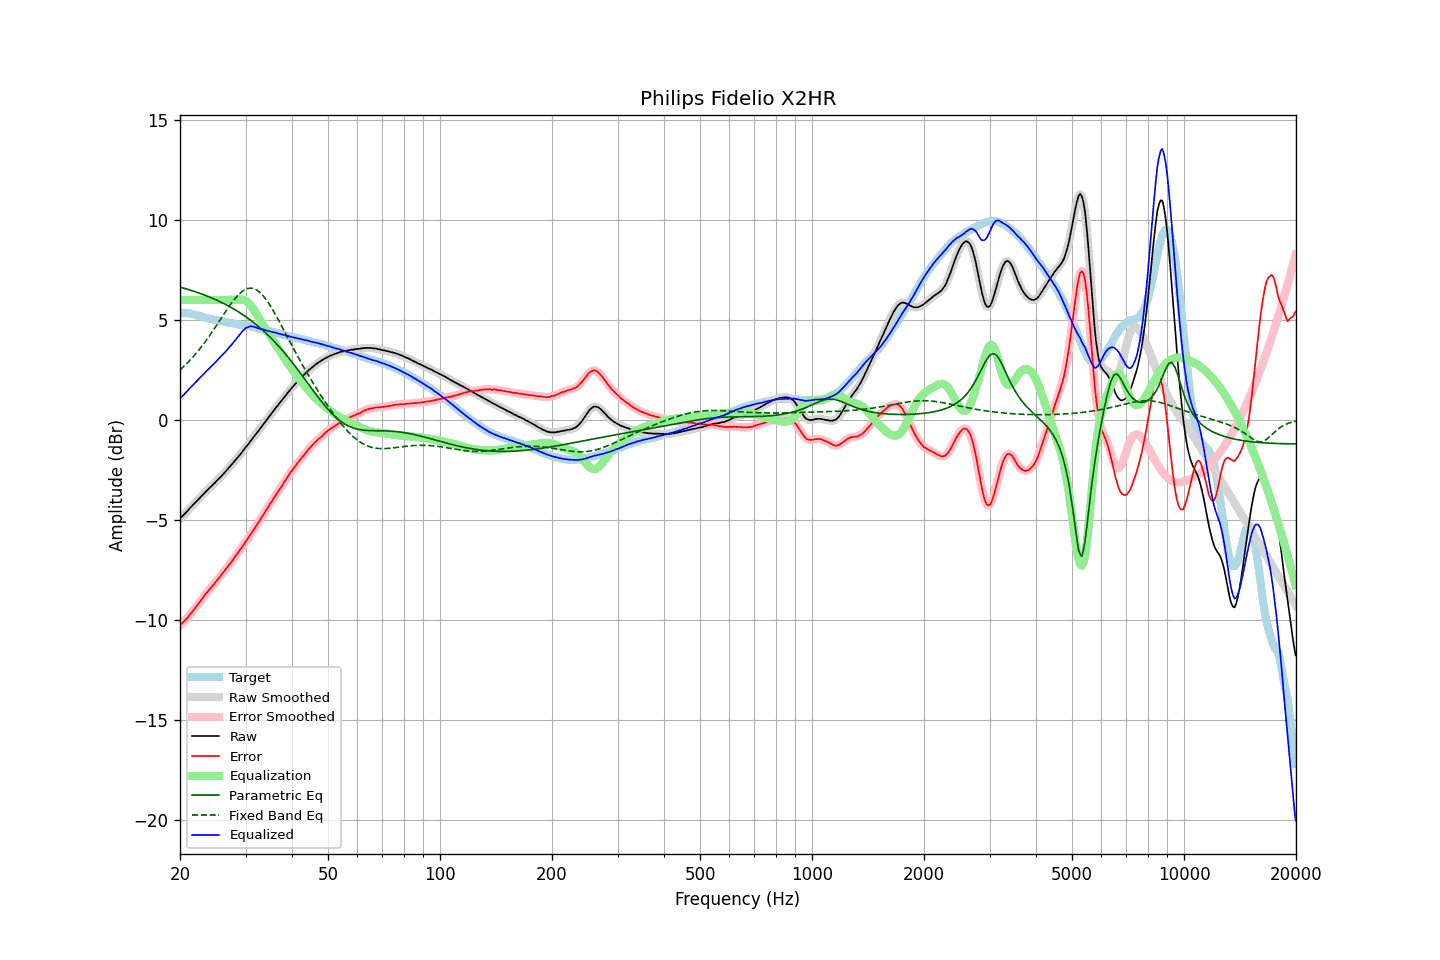

The data file committed next to this chart (first rows):
frequency, raw, error, smoothed, error_smoothed, equalization, parametric_eq, fixed_band_eq, equalized_raw, equalized_smoothed, target
20.00, -4.93, -10.28, -4.93, -10.27, 6.00, 6.64, 2.50, 1.07, 1.07, 5.34
20.20, -4.84, -10.18, -4.85, -10.19, 6.00, 6.62, 2.57, 1.16, 1.15, 5.34
20.40, -4.77, -10.11, -4.77, -10.11, 6.00, 6.59, 2.64, 1.23, 1.23, 5.34
20.61, -4.68, -10.03, -4.69, -10.03, 6.00, 6.57, 2.72, 1.32, 1.31, 5.34
20.81, -4.60, -9.94, -4.60, -9.94, 6.00, 6.55, 2.80, 1.40, 1.40, 5.34
21.02, -4.52, -9.86, -4.51, -9.85, 6.00, 6.52, 2.88, 1.48, 1.49, 5.34
21.23, -4.42, -9.74, -4.43, -9.75, 6.00, 6.50, 2.97, 1.58, 1.57, 5.32
21.44, -4.34, -9.65, -4.34, -9.65, 6.00, 6.47, 3.05, 1.66, 1.66, 5.31
21.66, -4.26, -9.55, -4.26, -9.55, 6.00, 6.45, 3.14, 1.74, 1.74, 5.29
21.87, -4.18, -9.45, -4.18, -9.45, 6.00, 6.42, 3.23, 1.82, 1.82, 5.27
22.09, -4.09, -9.35, -4.09, -9.35, 6.00, 6.40, 3.33, 1.91, 1.91, 5.26
22.31, -4.01, -9.24, -4.01, -9.24, 6.00, 6.37, 3.43, 1.99, 1.99, 5.23
22.54, -3.92, -9.13, -3.92, -9.13, 6.00, 6.34, 3.52, 2.08, 2.08, 5.21
22.76, -3.84, -9.03, -3.84, -9.03, 6.00, 6.31, 3.63, 2.16, 2.16, 5.19
22.99, -3.76, -8.92, -3.76, -8.92, 6.00, 6.28, 3.73, 2.24, 2.24, 5.16
23.22, -3.68, -8.81, -3.68, -8.81, 6.00, 6.25, 3.84, 2.32, 2.32, 5.13
23.45, -3.59, -8.70, -3.60, -8.70, 6.00, 6.22, 3.94, 2.41, 2.40, 5.10
23.69, -3.51, -8.61, -3.51, -8.60, 6.00, 6.19, 4.06, 2.49, 2.49, 5.09
23.92, -3.43, -8.50, -3.43, -8.51, 6.00, 6.16, 4.17, 2.57, 2.57, 5.07
24.16, -3.35, -8.41, -3.35, -8.41, 6.00, 6.12, 4.28, 2.65, 2.65, 5.06
24.40, -3.28, -8.32, -3.28, -8.32, 6.00, 6.09, 4.40, 2.72, 2.72, 5.04
24.65, -3.20, -8.22, -3.20, -8.22, 6.00, 6.06, 4.52, 2.80, 2.80, 5.02
24.89, -3.12, -8.12, -3.12, -8.12, 6.00, 6.02, 4.64, 2.88, 2.88, 5.00
25.14, -3.03, -8.02, -3.03, -8.02, 6.00, 5.98, 4.76, 2.97, 2.97, 4.99
25.39, -2.95, -7.92, -2.95, -7.92, 6.00, 5.95, 4.88, 3.05, 3.05, 4.97
25.65, -2.87, -7.83, -2.87, -7.82, 6.00, 5.91, 5.01, 3.13, 3.13, 4.96
25.91, -2.78, -7.71, -2.79, -7.72, 6.00, 5.87, 5.13, 3.22, 3.21, 4.93
26.16, -2.70, -7.61, -2.70, -7.61, 6.00, 5.83, 5.25, 3.30, 3.30, 4.91
26.43, -2.61, -7.52, -2.61, -7.51, 6.00, 5.79, 5.37, 3.39, 3.39, 4.90
26.69, -2.52, -7.40, -2.52, -7.41, 6.00, 5.75, 5.49, 3.48, 3.48, 4.88
26.96, -2.43, -7.30, -2.43, -7.30, 6.00, 5.70, 5.61, 3.57, 3.57, 4.87
27.23, -2.33, -7.19, -2.34, -7.20, 6.00, 5.66, 5.72, 3.67, 3.66, 4.86
27.50, -2.25, -7.10, -2.25, -7.09, 6.00, 5.61, 5.84, 3.75, 3.75, 4.85
27.77, -2.15, -6.98, -2.15, -6.98, 6.00, 5.57, 5.94, 3.85, 3.85, 4.83
28.05, -2.05, -6.87, -2.06, -6.87, 6.00, 5.52, 6.05, 3.95, 3.94, 4.82
28.33, -1.96, -6.75, -1.96, -6.76, 6.00, 5.47, 6.14, 4.04, 4.04, 4.79
28.62, -1.86, -6.65, -1.87, -6.65, 6.01, 5.42, 6.23, 4.15, 4.15, 4.78
28.90, -1.77, -6.54, -1.77, -6.54, 6.02, 5.37, 6.31, 4.25, 4.25, 4.77
29.19, -1.67, -6.42, -1.67, -6.42, 6.02, 5.32, 6.38, 4.35, 4.35, 4.75
29.48, -1.56, -6.31, -1.56, -6.31, 6.01, 5.27, 6.44, 4.45, 4.45, 4.75
29.78, -1.46, -6.20, -1.46, -6.19, 5.99, 5.21, 6.50, 4.53, 4.53, 4.74
30.08, -1.35, -6.08, -1.36, -6.08, 5.95, 5.16, 6.54, 4.60, 4.59, 4.72
30.38, -1.26, -5.96, -1.26, -5.96, 5.90, 5.10, 6.57, 4.63, 4.64, 4.70
30.68, -1.15, -5.84, -1.15, -5.84, 5.82, 5.04, 6.58, 4.67, 4.67, 4.69
30.99, -1.04, -5.71, -1.05, -5.72, 5.73, 4.98, 6.59, 4.68, 4.68, 4.67
31.30, -0.94, -5.60, -0.94, -5.60, 5.62, 4.92, 6.58, 4.67, 4.68, 4.66
31.61, -0.83, -5.47, -0.84, -5.47, 5.49, 4.86, 6.56, 4.66, 4.66, 4.64
31.93, -0.73, -5.35, -0.73, -5.35, 5.36, 4.79, 6.52, 4.63, 4.63, 4.62
32.24, -0.63, -5.22, -0.63, -5.23, 5.23, 4.73, 6.48, 4.60, 4.60, 4.59
32.57, -0.52, -5.10, -0.52, -5.10, 5.10, 4.66, 6.42, 4.57, 4.58, 4.58
32.89, -0.41, -4.97, -0.41, -4.97, 4.97, 4.59, 6.35, 4.56, 4.56, 4.56
33.22, -0.30, -4.83, -0.30, -4.84, 4.84, 4.52, 6.27, 4.54, 4.54, 4.53
33.55, -0.20, -4.72, -0.20, -4.71, 4.71, 4.45, 6.18, 4.51, 4.52, 4.52
33.89, -0.09, -4.59, -0.09, -4.59, 4.59, 4.37, 6.08, 4.49, 4.49, 4.49
34.23, 0.01, -4.46, 0.01, -4.46, 4.46, 4.30, 5.97, 4.47, 4.47, 4.47
34.57, 0.12, -4.33, 0.12, -4.33, 4.33, 4.22, 5.85, 4.45, 4.45, 4.45
34.92, 0.23, -4.20, 0.22, -4.20, 4.21, 4.14, 5.73, 4.43, 4.43, 4.43
35.27, 0.33, -4.09, 0.33, -4.08, 4.08, 4.06, 5.60, 4.41, 4.41, 4.41
35.62, 0.44, -3.95, 0.44, -3.95, 3.95, 3.98, 5.46, 4.39, 4.39, 4.39
35.97, 0.54, -3.83, 0.54, -3.83, 3.83, 3.89, 5.32, 4.37, 4.37, 4.36
... 635 more rows
